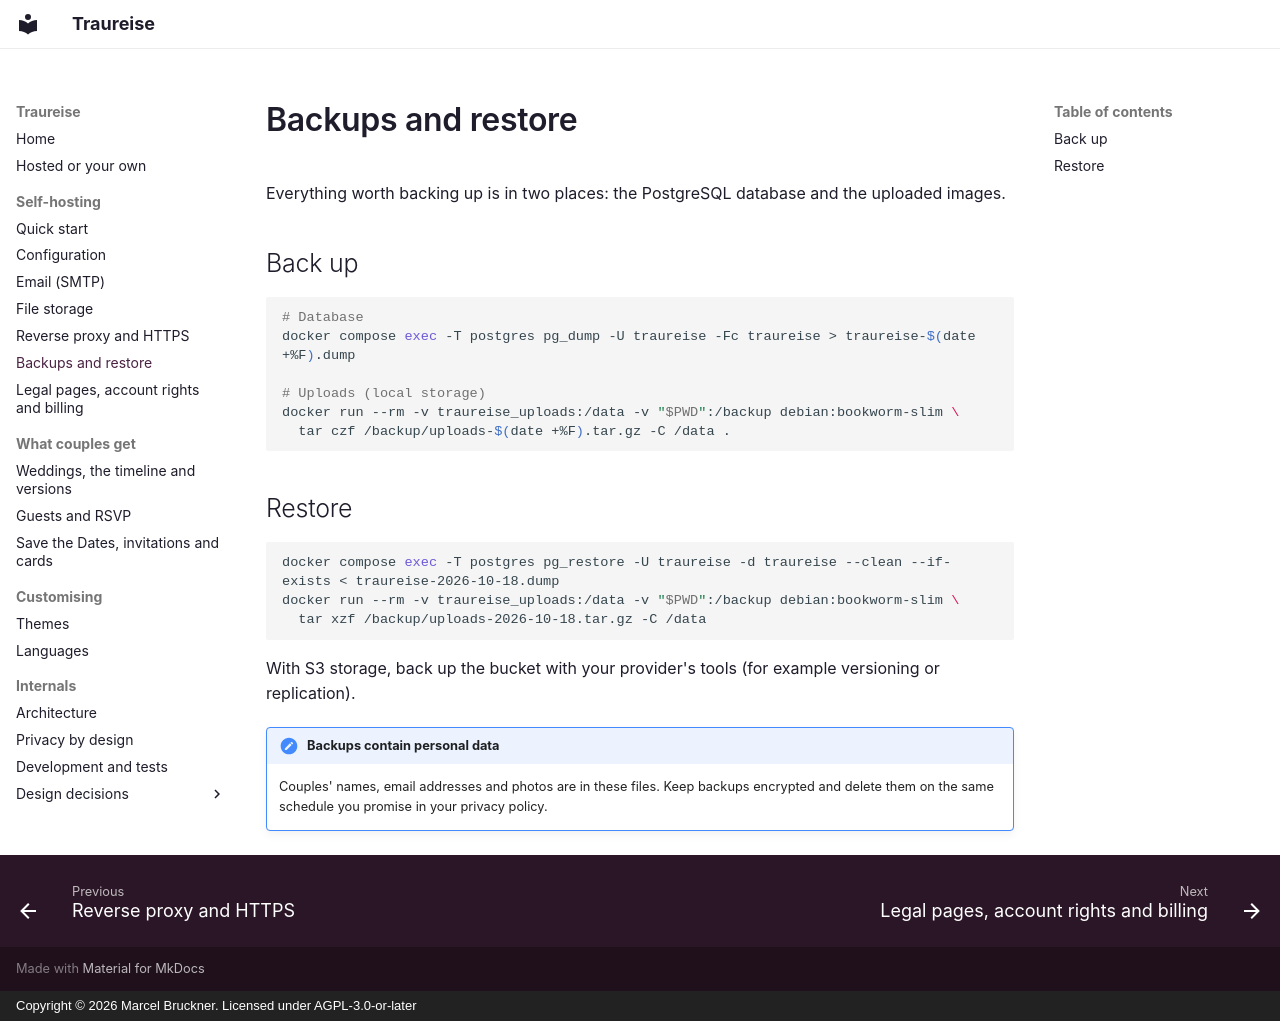

repository: Traureise/traureise · page: backups/index.html · generator: mkdocs · copyright: Copyright © 2026 Marcel Bruckner. Licensed under AGPL-3.0-or-later

# Backups and restore

Everything worth backing up is in two places: the PostgreSQL database and the uploaded images.

## Back up

```bash
# Database
docker compose exec -T postgres pg_dump -U traureise -Fc traureise > traureise-$(date +%F).dump

# Uploads (local storage)
docker run --rm -v traureise_uploads:/data -v "$PWD":/backup debian:bookworm-slim \
  tar czf /backup/uploads-$(date +%F).tar.gz -C /data .
```

## Restore

```bash
docker compose exec -T postgres pg_restore -U traureise -d traureise --clean --if-exists < traureise-2026-10-18.dump
docker run --rm -v traureise_uploads:/data -v "$PWD":/backup debian:bookworm-slim \
  tar xzf /backup/uploads-2026-10-18.tar.gz -C /data
```

With S3 storage, back up the bucket with your provider's tools (for example versioning or replication).

!!! note "Backups contain personal data"
    Couples' names, email addresses and photos are in these files. Keep backups encrypted and
    delete them on the same schedule you promise in your privacy policy.
